Run: headless pygame with SDL's dummy video driver; simulated clock (each Clock.tick advances the game by its frame time, no real sleeping); random seed 0; keys injected as events and as key.get_pressed() state; no mouse input.
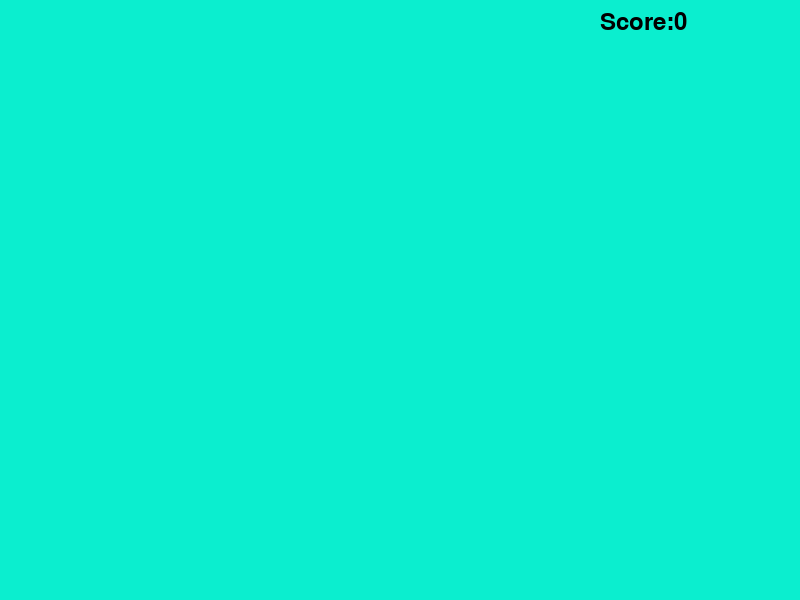
Frame 1 of 1 · flips 1–60 · no input (game ended)

The pygame program that drew these frames:

import pygame
import  sys
import  random

pygame.init()
screen=pygame.display.set_mode((800,600))

scoreee=0
RED=(255,0,0)
BLUE=(0,0,255)

player_pos=[350,500]
player_size=50

enemy_size=50
enemy_pos=[random.randint(0,800),0]
enemy_list=[enemy_pos]

SPEED=10


def set_level(score,speed):

    if scoreee<20:
         SPEED=3
    elif scoreee<40:
        SPEED=4
    elif scoreee<60:
        SPEED=6
    elif scoreee<80:
        SPEED=8
    else:
        SPEED=15

    #speed=score/5+1
    return speed
def drop_enemy(enemy_list):
    delay=random.random()
    if(len(enemy_list)<10)and(delay<0.1):
        x_pos=random.randint(0,800)
        y_pos=0
        enemy_list.append([x_pos,y_pos])
def draw_enemies(enemy_list):
    for enemy_pos in enemy_list:
        pygame.draw.rect(screen, BLUE, (enemy_pos[0], enemy_pos[1], enemy_size, enemy_size))


def detect_collision(player_pos,enemy_pos):
    p_x=player_pos[0]
    p_y=player_pos[1]

    e_x=enemy_pos[0]
    e_y=enemy_pos[1]

    if(e_x>=p_x and e_x<(p_x+player_size))or (p_x>=e_x and p_x<(e_x+enemy_size)):
        if(e_y>=p_y and e_y<(p_y+player_size)) or (p_y>=e_y and p_y<(e_y+enemy_size)):
            return  True
    return False

def update_enemy_pos(enemy_list,scoreee):
     for idx,enemy_pos in enumerate(enemy_list):

         if enemy_pos[1]>=0 and enemy_pos[1]<600:
             enemy_pos[1]+=SPEED
         else:
             enemy_list.pop(idx)
             scoreee+=1
     return scoreee

def collision_check(enemy_list,player_pos):
    for enemy_pos in enemy_list:
        if detect_collision(enemy_pos,player_pos):
            return True
    return False



#Loop the Window
running =False
clock=pygame.time.Clock()
my_font=pygame.font.SysFont("monospace",35)
# Run until the user asks to quit
while not running:
    for event in pygame.event.get():
        if(event.type==pygame.QUIT):# Did the user click the window close button?
            sys.exit()
            running=False
        if event.type==pygame.KEYDOWN:
            X=player_pos[0]
            Y=player_pos[1]
            if event.key==pygame.K_LEFT:
                X-=player_size
            elif event.key==pygame.K_RIGHT:
                X+=player_size
            player_pos=[X,Y]


    screen.fill((11,238,207))
    #update position of enemy
    """
    if enemy_pos[1]>=0 and enemy_pos[1]<600:
        enemy_pos[1]+=SPEED
    else:
        enemy_pos[0]=random.randint(0,800-enemy_size)
        enemy_pos[1]=0
   """

    if detect_collision(player_pos,enemy_pos):
        running=True
        break


    drop_enemy(enemy_list)
    scoreee=(update_enemy_pos(enemy_list,scoreee))
    text="Score:"+str(scoreee)
    label=my_font.render(text,1,(0,0,0))
    screen.blit(label,(800-200,10))
    if collision_check(enemy_list,player_pos):
        running =True
        break
    draw_enemies(enemy_list)

    pygame.draw.rect(screen,RED,(player_pos[0],player_pos[1],player_size,player_size))
    #To avoid Rendering
    clock.tick(30)

    pygame.display.update()


pygame.quit()
